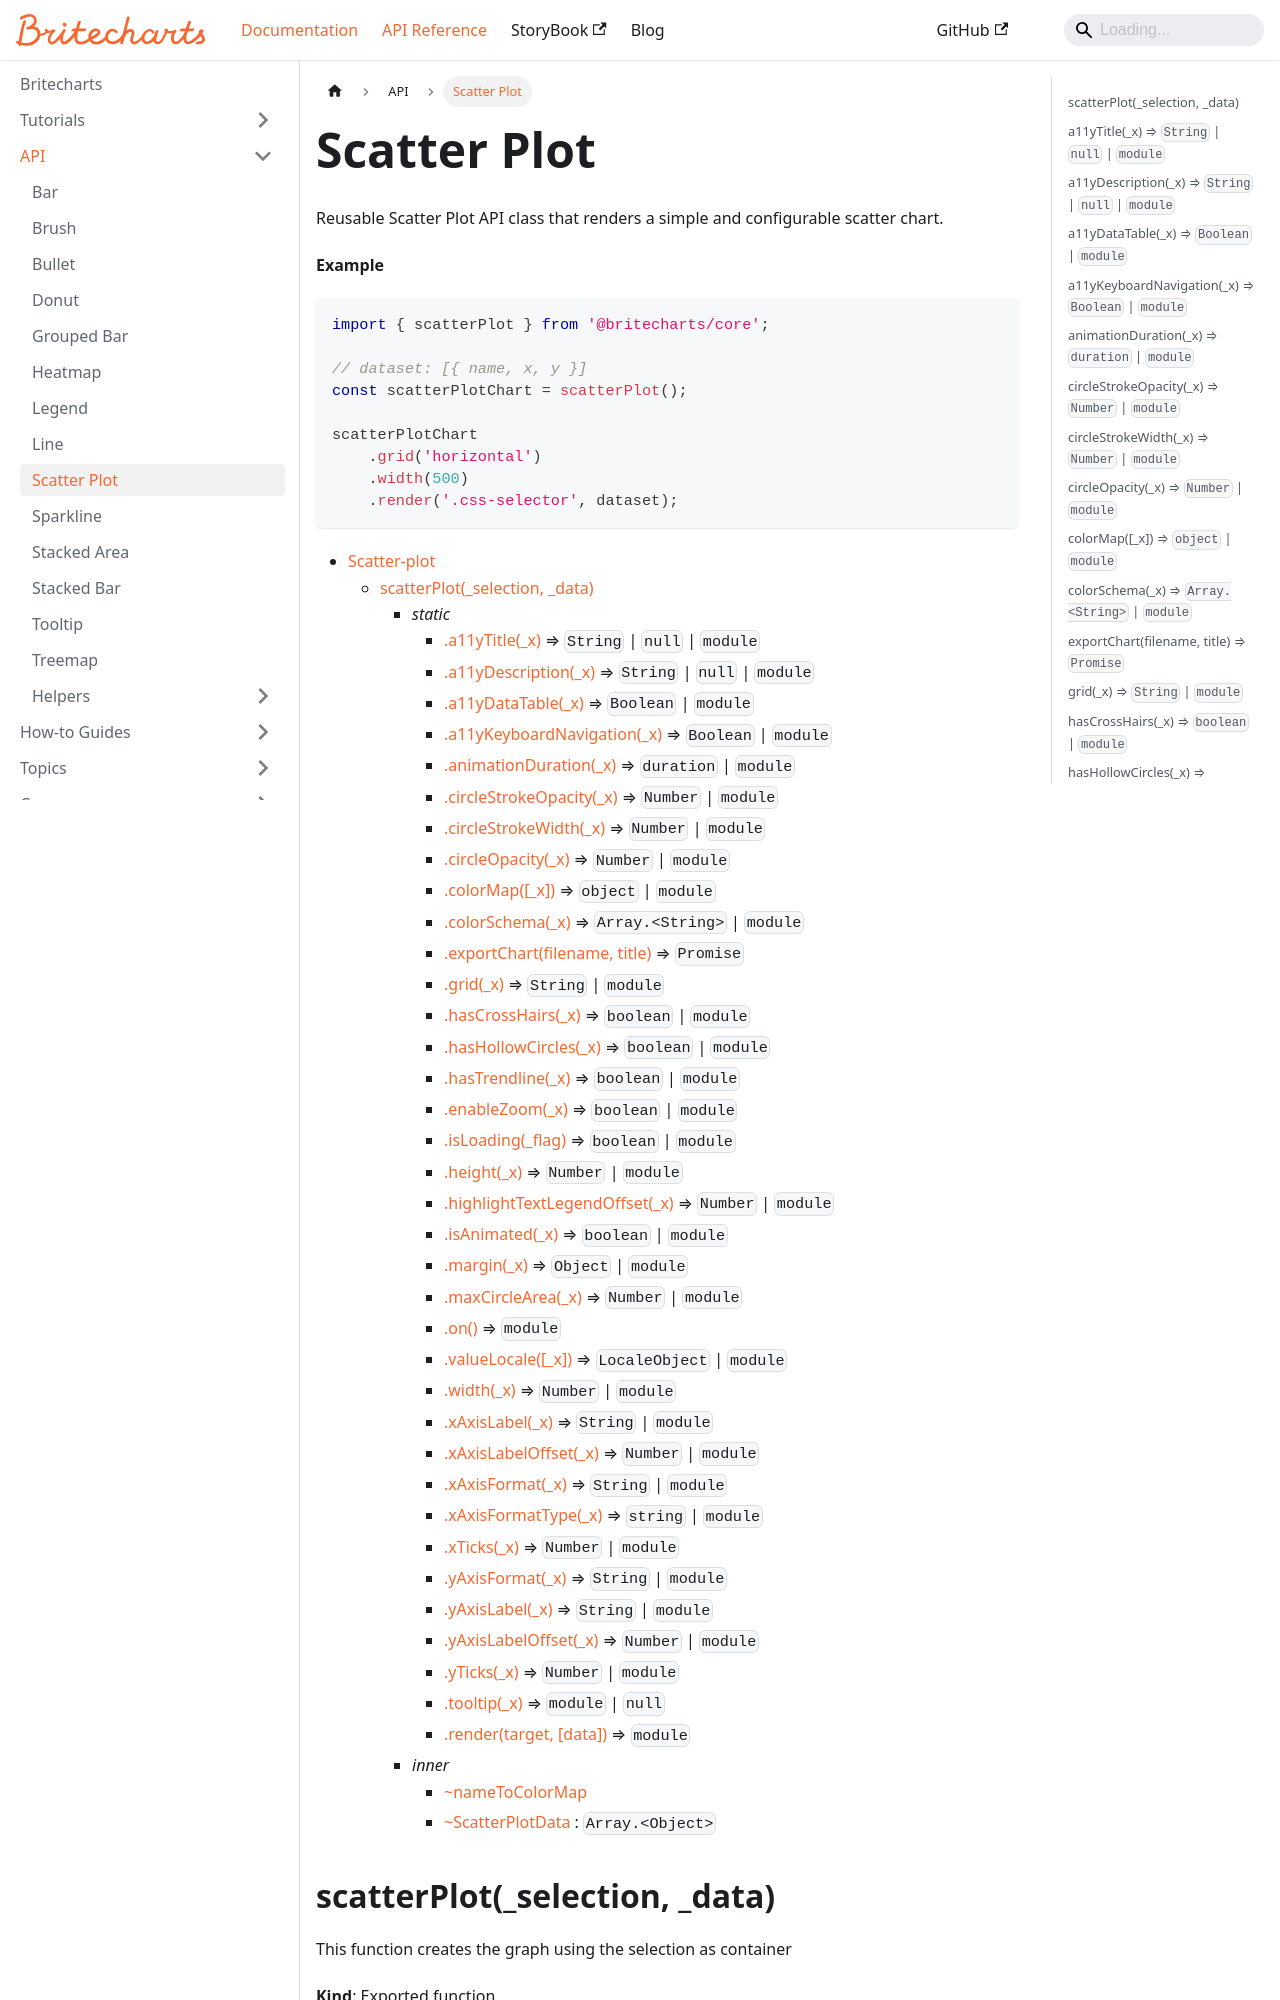

repository: britecharts/britecharts · page: docs/API/scatter-plot.html · generator: docusaurus

---
title: Scatter Plot
sidebar_position: 1
---

<a name="module_Scatter-plot" id="module_Scatter-plot"></a>

Reusable Scatter Plot API class that renders a
simple and configurable scatter chart.

**Example**  
```js
import { scatterPlot } from '@britecharts/core';

// dataset: [{ name, x, y }]
const scatterPlotChart = scatterPlot();

scatterPlotChart
    .grid('horizontal')
    .width(500)
    .render('.css-selector', dataset);
```
